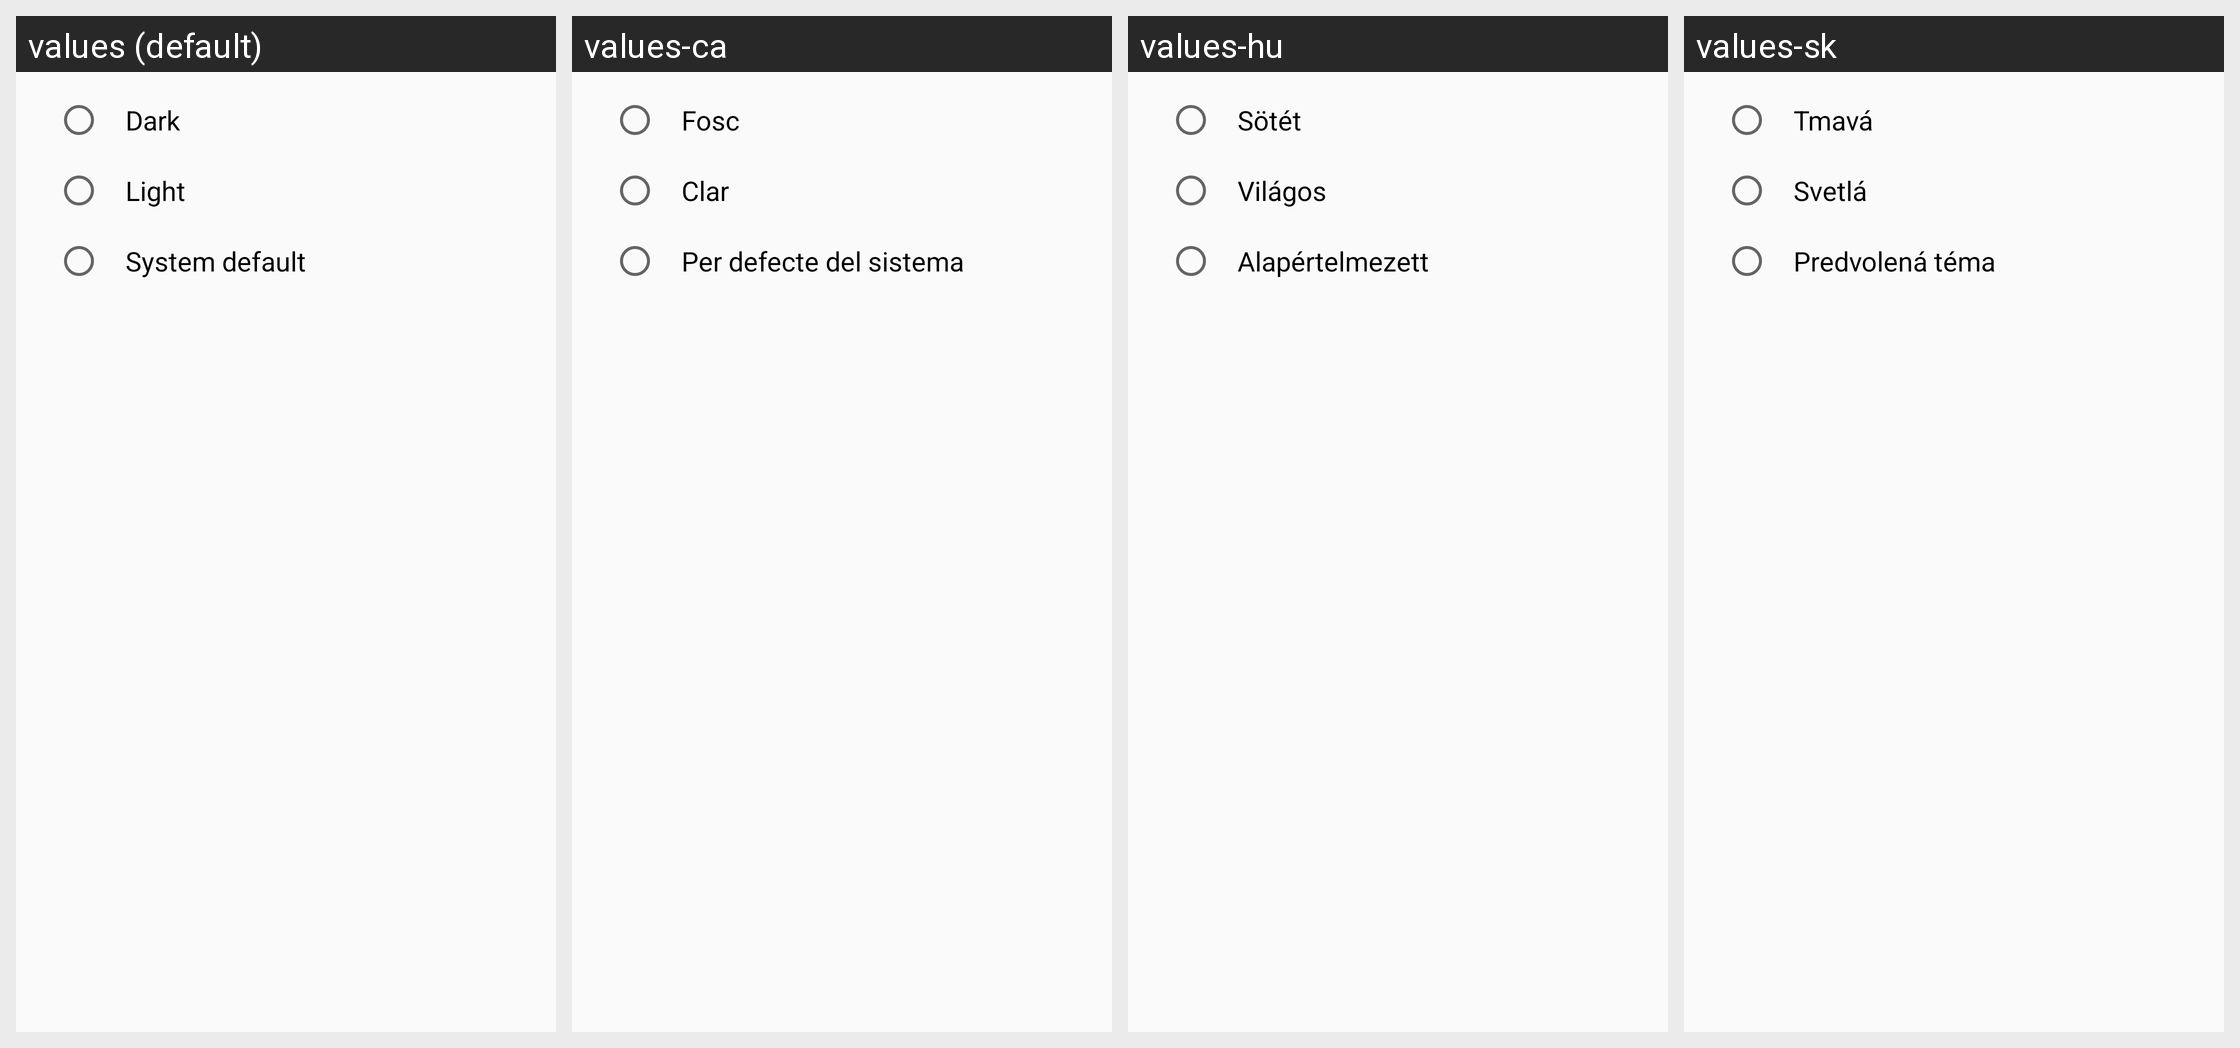

Locale-by-locale string values for the Android screen shown in this grid:
Android screen res/layout/theme_selection.xml rendered under 4 locales, left to right: values (default), values-ca, values-hu, values-sk. Device: Nexus 5 (rendered at 1080×1920; each locale shown at half size, 540×960, under a caption strip naming it); theme LibreOfficeTheme.
Other locales in the repository, not shown: values-af, values-am, values-an, values-ar, values-ast, values-bar, values-bg, values-bn, values-cs, values-cy, values-da, values-de, values-dsb, values-el, values-en-rAU, values-en-rGB, values-en-rZA, values-eo, values-es, values-eu, values-fi, values-fr, values-gl, values-he, values-hi, values-hr, values-hsb, values-id, values-is, values-it, values-ja, values-kab, values-ko, values-nb-rNO, values-nl, values-pl, values-pt, values-pt-rBR, values-ru, values-si, values-sl, values-sv, values-ta, values-tr, values-uk, values-vi, values-zh-rCN, values-zh-rHK, values-zh-rTW.
Strings drawn on this screen, with the default value and each locale's value (text and hints the layout hard-codes, and strings that could not be matched under every locale, appear in the picture but are not listed):

theme_dark
  values: Dark
  values-ca: Fosc
  values-hu: Sötét
  values-sk: Tmavá

theme_light
  values: Light
  values-ca: Clar
  values-hu: Világos
  values-sk: Svetlá

theme_system_default
  values: System default
  values-ca: Per defecte del sistema
  values-hu: Alapértelmezett
  values-sk: Predvolená téma
